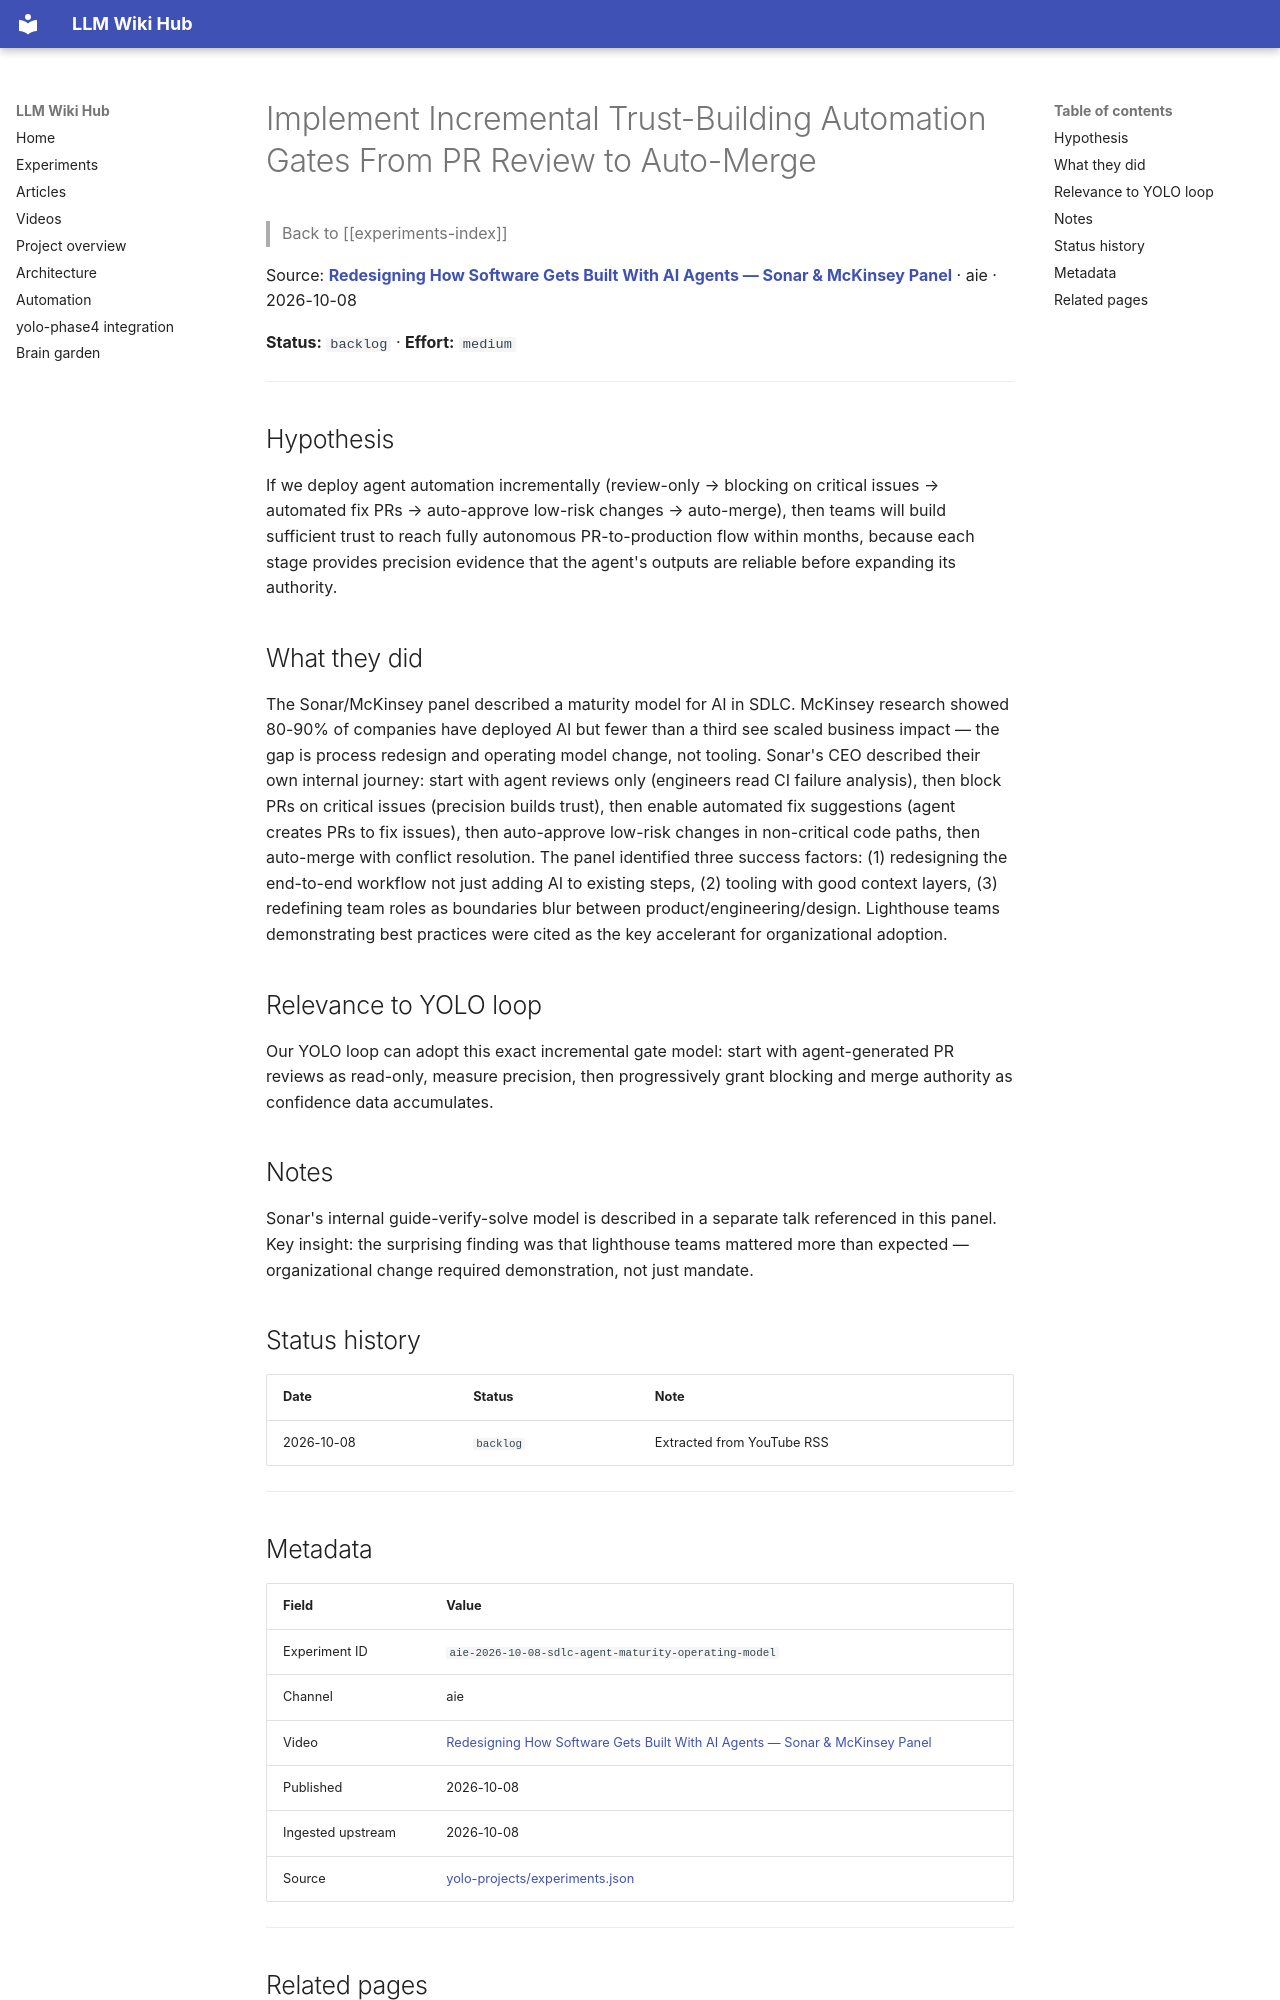

repository: Anguijm/llm-wiki-hub · page: experiments/aie-2026-10-08-sdlc-agent-maturity-operating-model/index.html · generator: mkdocs

# Implement Incremental Trust-Building Automation Gates From PR Review to Auto-Merge

> Back to [[experiments-index]]

Source: **[Redesigning How Software Gets Built With AI Agents — Sonar & McKinsey Panel](https://www.youtube.com/watch?v=XqF-IFHBCkM)** · aie · 2026-10-08

**Status:** `backlog` · **Effort:** `medium`

---

## Hypothesis

If we deploy agent automation incrementally (review-only → blocking on critical issues → automated fix PRs → auto-approve low-risk changes → auto-merge), then teams will build sufficient trust to reach fully autonomous PR-to-production flow within months, because each stage provides precision evidence that the agent's outputs are reliable before expanding its authority.

## What they did

The Sonar/McKinsey panel described a maturity model for AI in SDLC. McKinsey research showed 80-90% of companies have deployed AI but fewer than a third see scaled business impact — the gap is process redesign and operating model change, not tooling. Sonar's CEO described their own internal journey: start with agent reviews only (engineers read CI failure analysis), then block PRs on critical issues (precision builds trust), then enable automated fix suggestions (agent creates PRs to fix issues), then auto-approve low-risk changes in non-critical code paths, then auto-merge with conflict resolution. The panel identified three success factors: (1) redesigning the end-to-end workflow not just adding AI to existing steps, (2) tooling with good context layers, (3) redefining team roles as boundaries blur between product/engineering/design. Lighthouse teams demonstrating best practices were cited as the key accelerant for organizational adoption.

## Relevance to YOLO loop

Our YOLO loop can adopt this exact incremental gate model: start with agent-generated PR reviews as read-only, measure precision, then progressively grant blocking and merge authority as confidence data accumulates.

## Notes

Sonar's internal guide-verify-solve model is described in a separate talk referenced in this panel. Key insight: the surprising finding was that lighthouse teams mattered more than expected — organizational change required demonstration, not just mandate.

## Status history

| Date | Status | Note |
|---|---|---|
| 2026-10-08 | `backlog` | Extracted from YouTube RSS |

---
